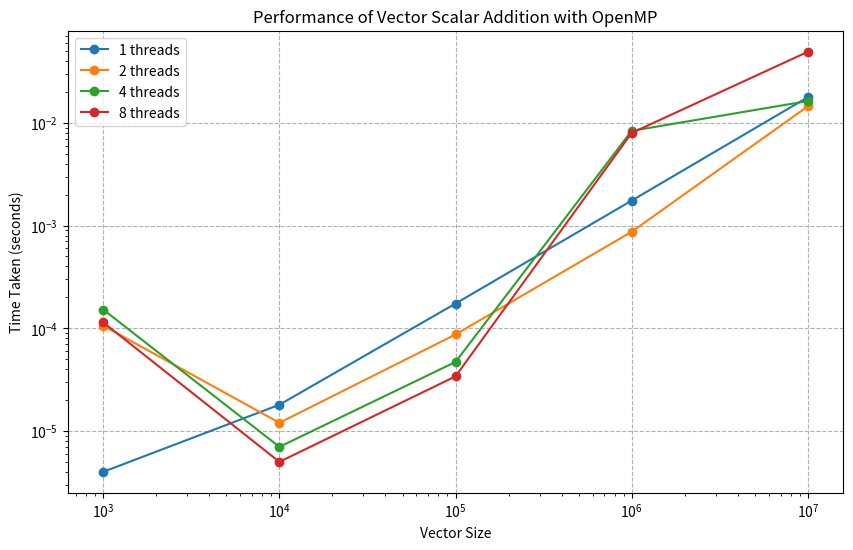
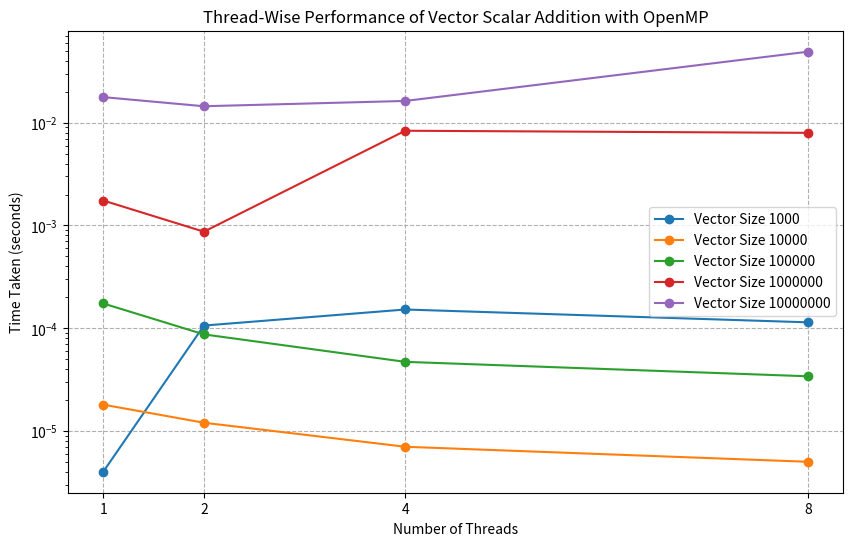

Write Python code to recreate these figures, in order.
import matplotlib.pyplot as plt

# Formatted data for plotting
performance_data = {
    1: [
        (1000, 0.000004),
        (10000, 0.000018),
        (100000, 0.000174),
        (1000000, 0.001751),
        (10000000, 0.017785)
    ],
    2: [
        (1000, 0.000106),
        (10000, 0.000012),
        (100000, 0.000087),
        (1000000, 0.000870),
        (10000000, 0.014493)
    ],
    4: [
        (1000, 0.000152),
        (10000, 0.000007),
        (100000, 0.000047),
        (1000000, 0.008368),
        (10000000, 0.016322)
    ],
    8: [
        (1000, 0.000114),
        (10000, 0.000005),
        (100000, 0.000034),
        (1000000, 0.007984),
        (10000000, 0.049220)
    ]
}

# Extracting the unique vector sizes
vector_sizes = sorted({size for results in performance_data.values() for size, _ in results})

# Plot 1: Performance vs. Vector Size for each thread count
plt.figure(figsize=(10, 6))

for num_threads, results in performance_data.items():
    sizes = [size for size, _ in results]
    times = [time for _, time in results]
    plt.plot(sizes, times, marker='o', label=f'{num_threads} threads')

plt.title('Performance of Vector Scalar Addition with OpenMP')
plt.xlabel('Vector Size')
plt.ylabel('Time Taken (seconds)')
plt.xscale('log')  # Use logarithmic scale for vector size
plt.yscale('log')  # Use logarithmic scale for time taken
plt.legend()
plt.grid(True, ls="--")
plt.savefig('performance_vs_vector_size.png')  # Save the plot as an image
plt.close()

# Plot 2: Thread-Wise Performance for each vector size
plt.figure(figsize=(10, 6))

for size in vector_sizes:
    thread_counts = []
    times = []
    for num_threads, results in performance_data.items():
        for vector_size, time_taken in results:
            if vector_size == size:
                thread_counts.append(num_threads)
                times.append(time_taken)
                break
    plt.plot(thread_counts, times, marker='o', label=f'Vector Size {size}')

plt.title('Thread-Wise Performance of Vector Scalar Addition with OpenMP')
plt.xlabel('Number of Threads')
plt.ylabel('Time Taken (seconds)')
plt.yscale('log')  # Use logarithmic scale for time taken
plt.xticks(sorted(performance_data.keys()))  # Ensure the thread counts are correctly labeled
plt.legend()
plt.grid(True, ls="--")
plt.savefig('thread_wise_performance.png')  # Save the plot as an image
plt.close()
